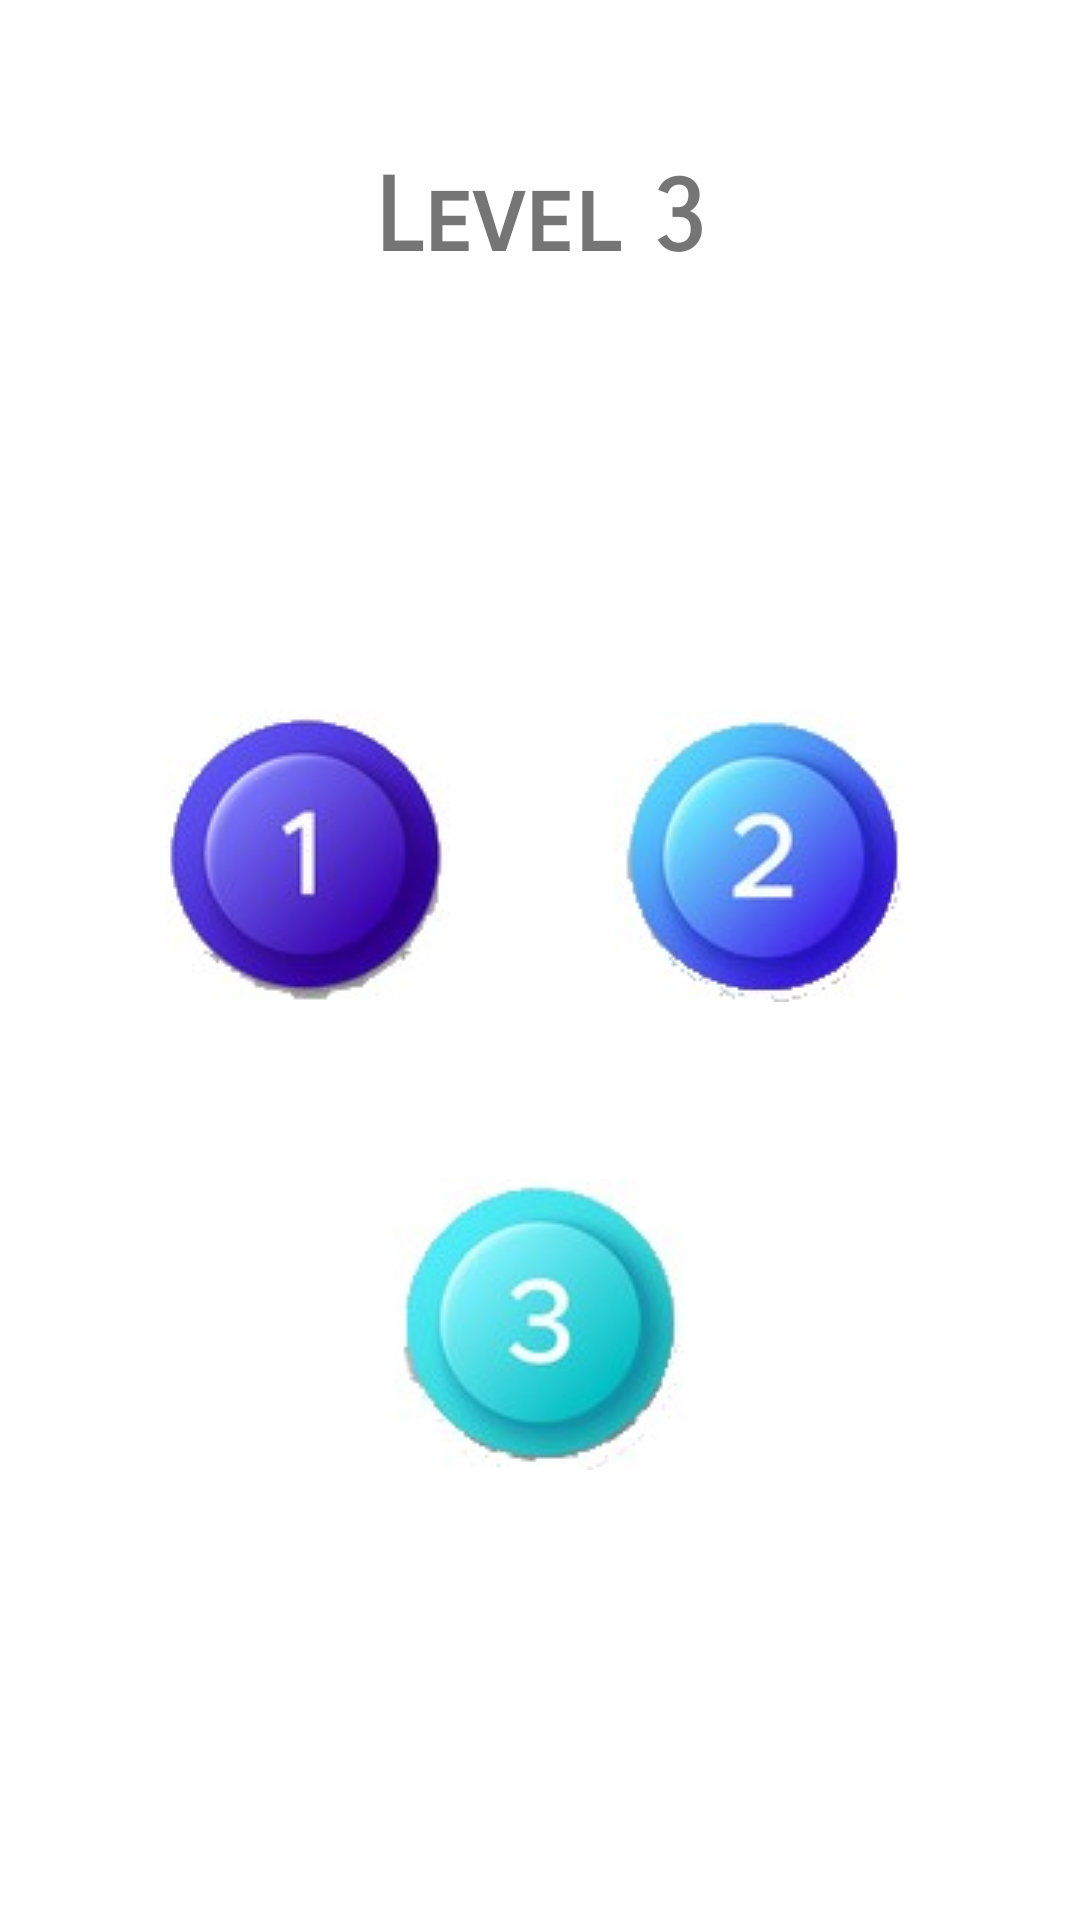

This screen was rendered from an Android layout file. Write that file and the resources it references.
<!-- AndroidManifest.xml: application theme Theme.Living2Learn -->
<!-- res/layout/level3.xml -->
<?xml version="1.0" encoding="utf-8"?>
<androidx.constraintlayout.widget.ConstraintLayout xmlns:android="http://schemas.android.com/apk/res/android"
    xmlns:app="http://schemas.android.com/apk/res-auto"
    xmlns:tools="http://schemas.android.com/tools"
    android:layout_width="match_parent"
    android:layout_height="match_parent">

    <TextView
        android:id="@+id/textView5"
        android:layout_width="wrap_content"
        android:layout_height="wrap_content"
        android:layout_marginTop="52dp"
        android:fontFamily="sans-serif-smallcaps"
        android:text="@string/lvl_name3"
        android:textAlignment="center"
        android:textSize="34sp"
        android:textStyle="bold"
        app:layout_constraintEnd_toEndOf="parent"
        app:layout_constraintStart_toStartOf="parent"
        app:layout_constraintTop_toTopOf="parent" />

    <ImageView
        android:id="@+id/imageView3"
        android:layout_width="wrap_content"
        android:layout_height="wrap_content"
        android:layout_marginTop="144dp"
        app:layout_constraintEnd_toStartOf="@+id/imageView4"
        app:layout_constraintStart_toStartOf="parent"
        app:layout_constraintTop_toBottomOf="@+id/textView5"
        app:srcCompat="@drawable/flat1" />

    <ImageView
        android:id="@+id/imageView4"
        android:layout_width="wrap_content"
        android:layout_height="wrap_content"
        android:layout_marginTop="144dp"
        android:layout_marginEnd="56dp"
        app:layout_constraintEnd_toEndOf="parent"
        app:layout_constraintTop_toBottomOf="@+id/textView5"
        app:srcCompat="@drawable/flat2" />

    <ImageView
        android:id="@+id/imageView5"
        android:layout_width="wrap_content"
        android:layout_height="wrap_content"
        android:layout_marginTop="300dp"
        app:layout_constraintEnd_toEndOf="parent"
        app:layout_constraintStart_toStartOf="parent"
        app:layout_constraintTop_toBottomOf="@+id/textView5"
        app:srcCompat="@drawable/flat3" />
</androidx.constraintlayout.widget.ConstraintLayout>
<!-- resources referenced by this layout -->
<resources>
  <!-- drawable flat1: jpg bitmap (drawable, 3426 bytes) -->
  <!-- drawable flat2: jpg bitmap (drawable, 3633 bytes) -->
  <!-- drawable flat3: jpg bitmap (drawable, 3455 bytes) -->
  <string name="lvl_name3">Level 3</string>
  <style name="Theme.Living2Learn" parent="Theme.MaterialComponents.DayNight.DarkActionBar">
          
          <item name="colorPrimary">@color/purple_500</item>
          <item name="colorPrimaryVariant">@color/purple_700</item>
          <item name="colorOnPrimary">@color/white</item>
          
          <item name="colorSecondary">@color/teal_200</item>
          <item name="colorSecondaryVariant">@color/teal_700</item>
          <item name="colorOnSecondary">@color/black</item>
          
          <item name="android:statusBarColor" tools:targetApi="l">?attr/colorPrimaryVariant</item>
          
      </style>
  <color name="purple_500">#FFC107</color>
  <color name="purple_700">#FF5722</color>
  <color name="white">#FFFFFFFF</color>
  <color name="teal_200">#FF9800</color>
  <color name="teal_700">#8BC34A</color>
  <color name="black">#FF000000</color>
</resources>
